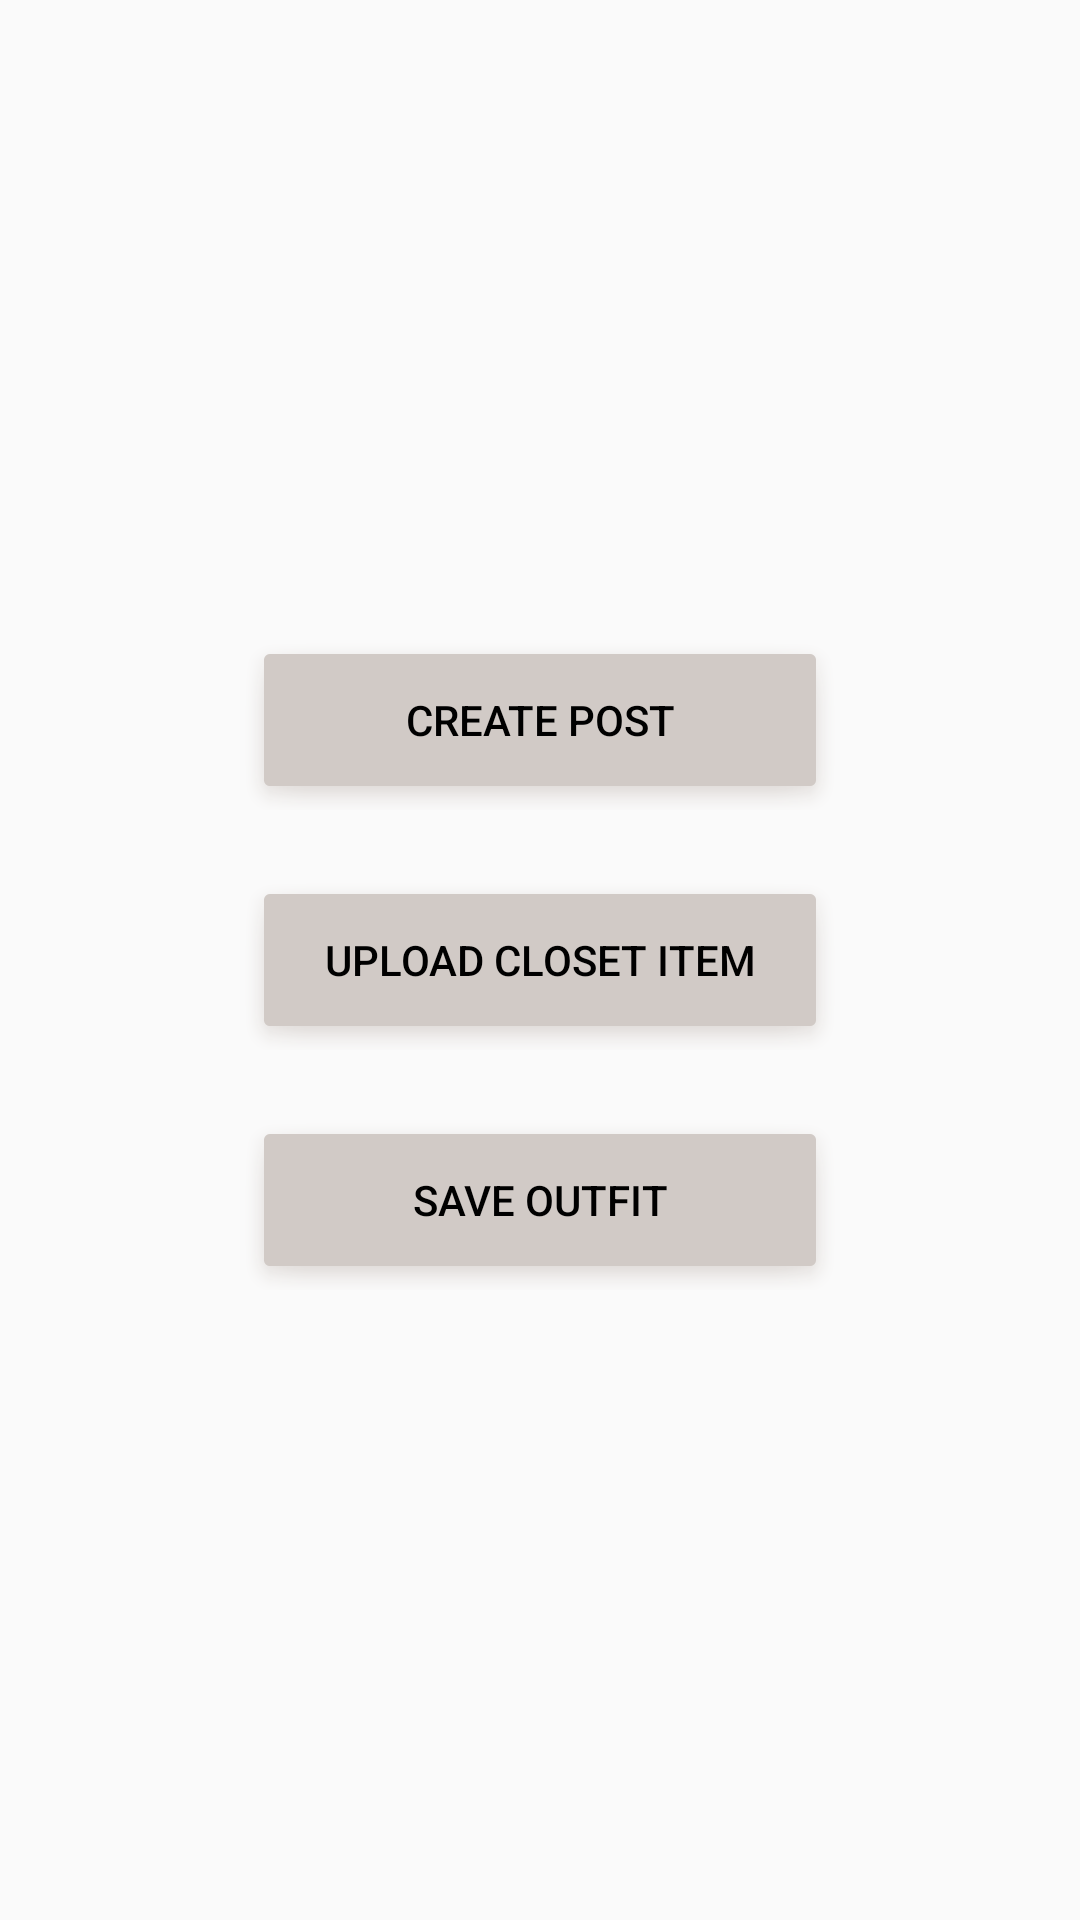

Produce the Android XML layout that renders to this screen, including the resource entries it uses.
<!-- AndroidManifest.xml: application theme Theme.Design.Light -->
<!-- res/layout/fragment_upload.xml -->
<?xml version="1.0" encoding="utf-8"?>
<FrameLayout xmlns:android="http://schemas.android.com/apk/res/android"
    xmlns:tools="http://schemas.android.com/tools"
    android:layout_width="match_parent"
    android:layout_height="match_parent"
    tools:context=".UploadFragment">

    <LinearLayout
        android:layout_width="match_parent"
        android:layout_height="match_parent"
        android:gravity="center"
        android:layout_margin="16dp"
        android:orientation="vertical"
        tools:ignore="UselessParent">

        <Button
            android:id="@+id/create_post"
            android:layout_width="200dp"
            android:layout_height="60dp"
            android:backgroundTint="@color/select_button"
            android:text="Create Post"
            android:textColor="@color/black"
            android:layout_margin="10dp"
            android:background="@android:drawable/dialog_holo_dark_frame"

            />

        <Button
            android:id="@+id/upload_to_closet"
            android:layout_width="200dp"
            android:layout_height="60dp"
            android:backgroundTint="@color/select_button"
            android:text="Upload closet item"
            android:textColor="@color/black"
            tools:ignore="TextSizeCheck"
            android:layout_margin="10dp"
            android:background="@android:drawable/dialog_holo_dark_frame"
            />

        <Button
            android:id="@+id/save_to_outfits"
            android:layout_width="200dp"
            android:layout_height="60dp"
            android:background="@android:drawable/dialog_holo_dark_frame"
            android:backgroundTint="@color/select_button"
            android:text="Save outfit"
            android:textColor="@color/black"
            android:layout_margin="10dp"

             />

    </LinearLayout>

</FrameLayout>
<!-- resources referenced by this layout -->
<resources>
  <color name="black">#FF000000</color>
  <color name="select_button">#FFD1CAC6</color>
</resources>
